The GitHub repository Fadhil2000/daun_dataset contains a labelled image folder "daun_dataset" with 2 categories: daun jambubiji, daun seledri. Examples follow, each with its label.

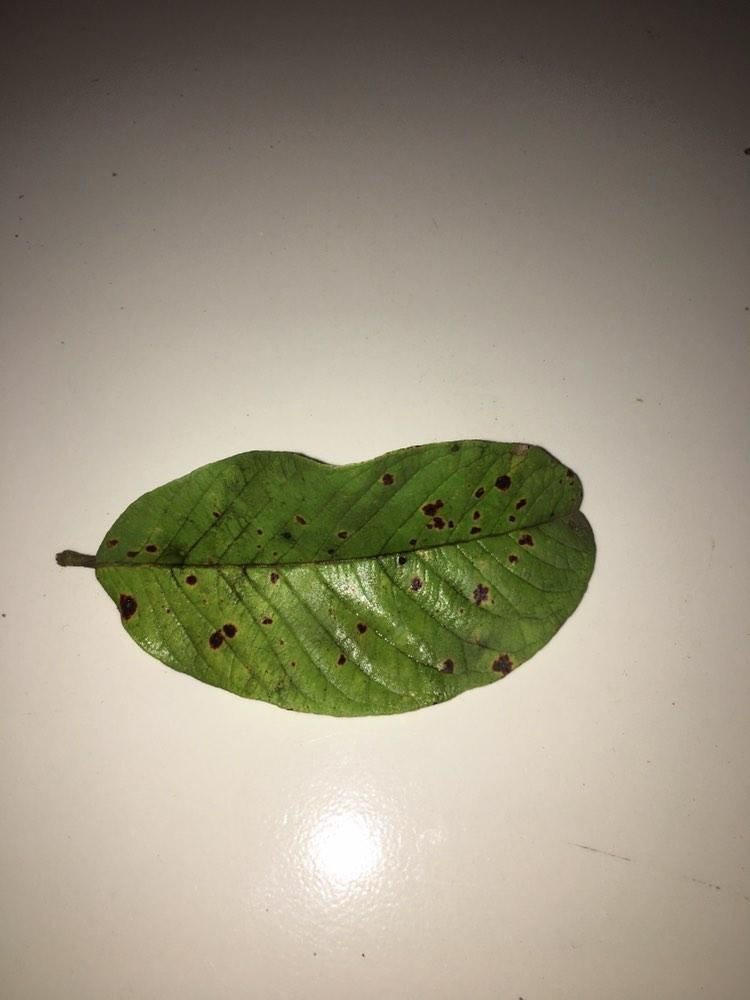
Label: daun jambubiji

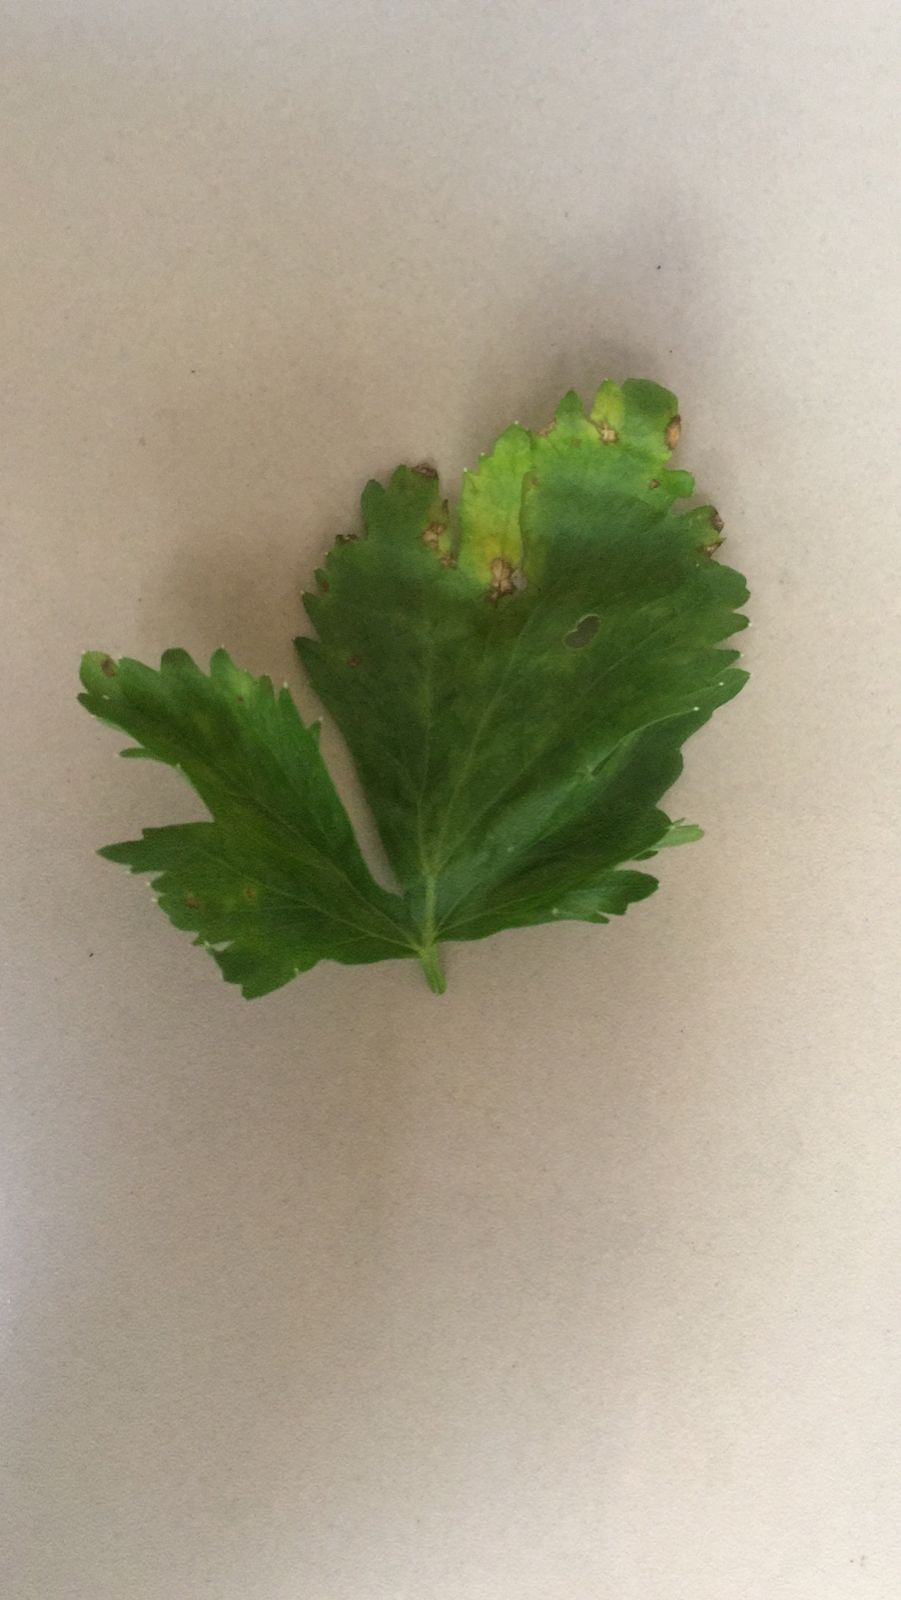
Label: daun seledri

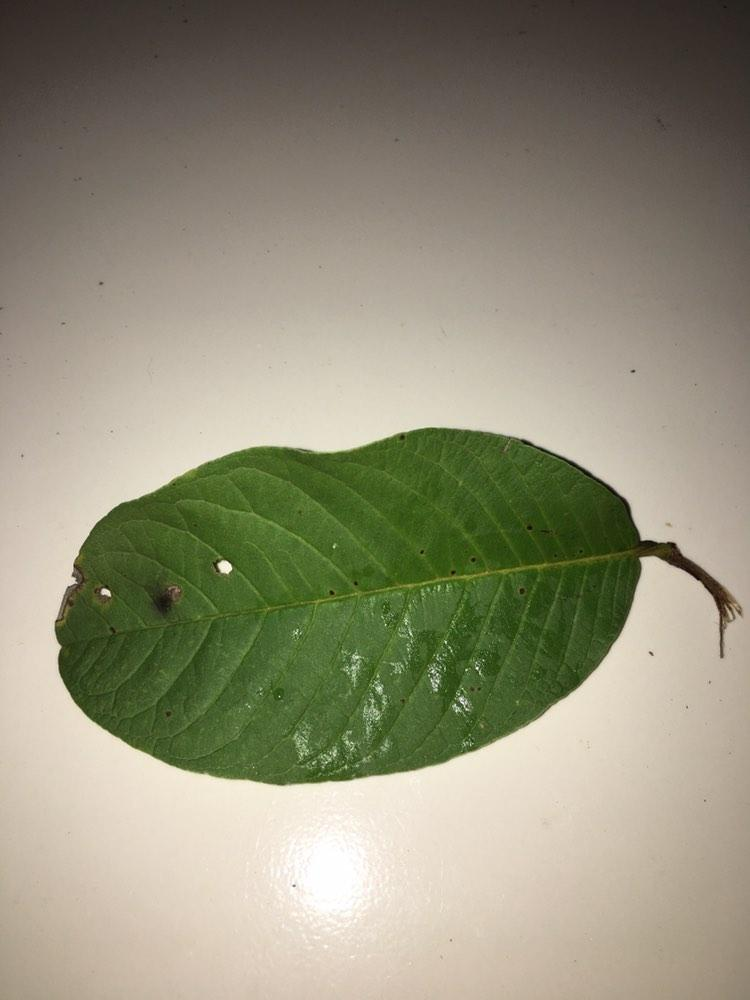
Label: daun jambubiji

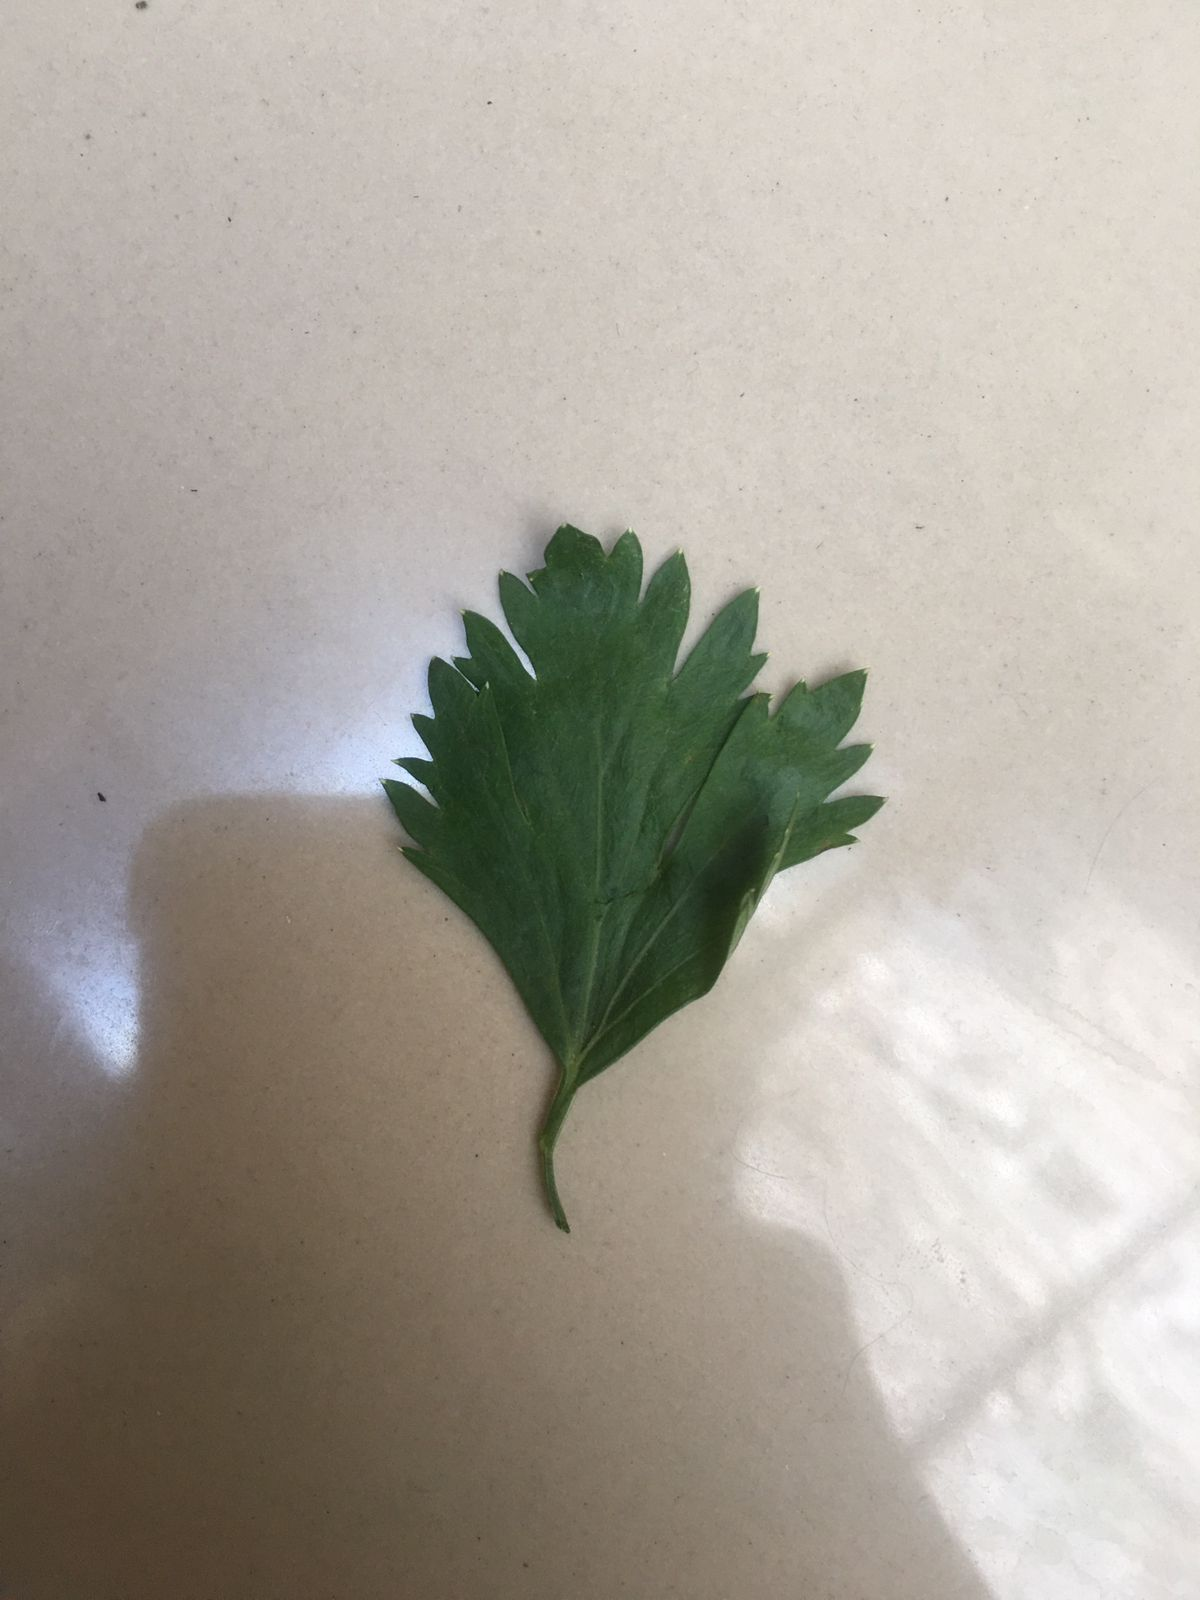
Label: daun seledri

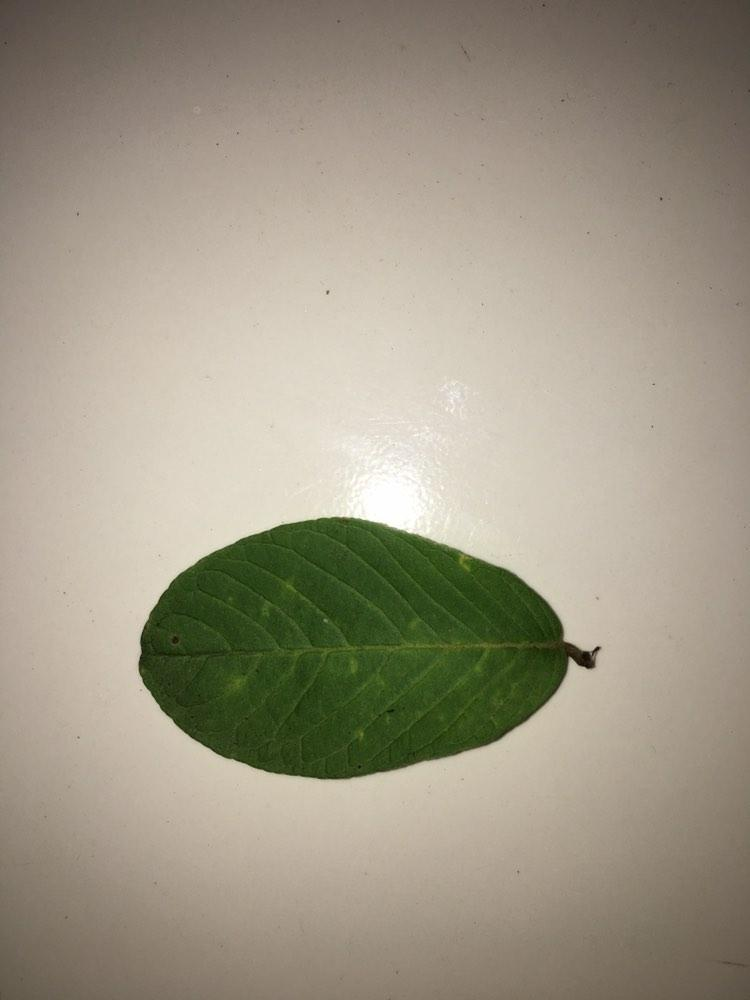
Label: daun jambubiji

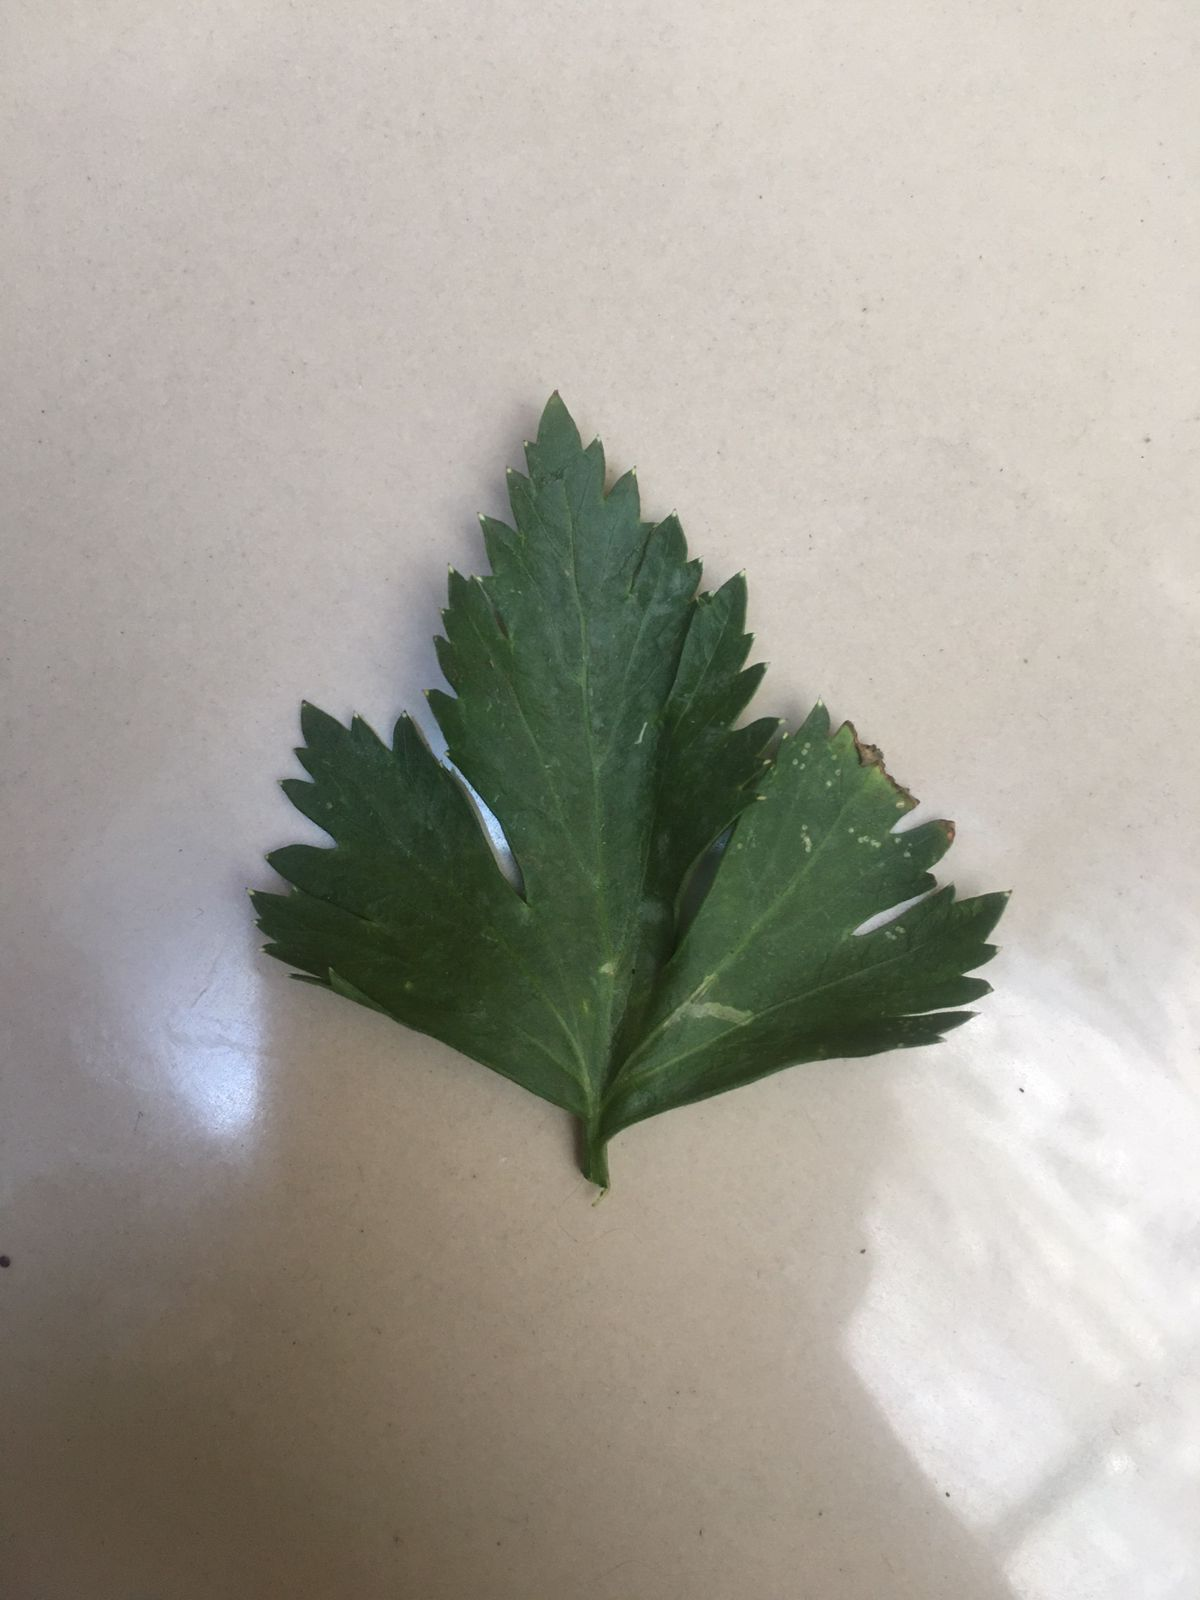
Label: daun seledri
